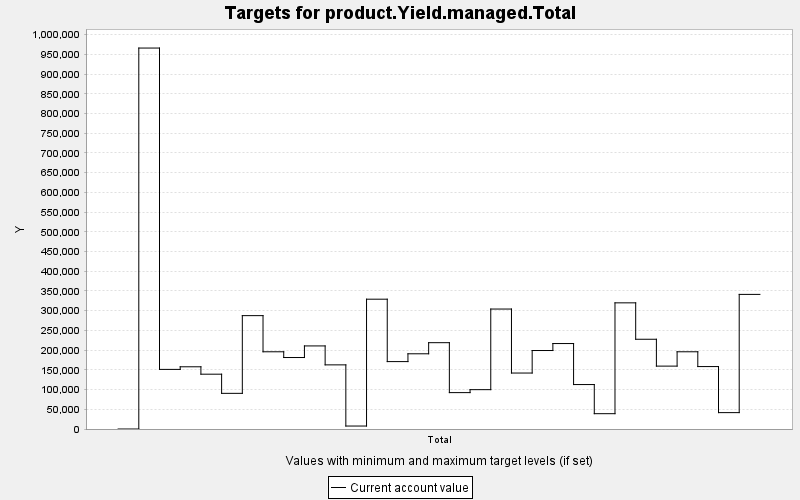

The data file committed next to this chart (first rows):
TARGET, PERIOD, YEAR, PERIODWIDTH, MINIMUM, MAXIMUM, MINWEIGHT, MAXWEIGHT, CURRENT, SUMMARY
product.Yield.managed.Total, 0, 0, 10.0, 0.0, 10000, 1.0, 1.0, 0.0, 0.0
product.Yield.managed.Total, 1, 10, 10.0, 0.0, 10000, 1.0, 1.0, 965882, 0.0
product.Yield.managed.Total, 2, 20, 10.0, 0.0, 10000, 1.0, 1.0, 151129, 0.0
product.Yield.managed.Total, 3, 30, 10.0, 0.0, 10000, 1.0, 1.0, 157741, 0.0
product.Yield.managed.Total, 4, 40, 10.0, 0.0, 10000, 1.0, 1.0, 138975, 0.0
product.Yield.managed.Total, 5, 50, 10.0, 0.0, 10000, 1.0, 1.0, 90406, 0.0
product.Yield.managed.Total, 6, 60, 10.0, 0.0, 10000, 1.0, 1.0, 287429, 0.0
product.Yield.managed.Total, 7, 70, 10.0, 0.0, 10000, 1.0, 1.0, 195787, 0.0
product.Yield.managed.Total, 8, 80, 10.0, 0.0, 10000, 1.0, 1.0, 181227, 0.0
product.Yield.managed.Total, 9, 90, 10.0, 0.0, 10000, 1.0, 1.0, 210632, 0.0
product.Yield.managed.Total, 10, 100, 10.0, 0.0, 10000, 1.0, 1.0, 162610, 0.0
product.Yield.managed.Total, 11, 110, 10.0, 0.0, 10000, 1.0, 1.0, 7524, 0.0
product.Yield.managed.Total, 12, 120, 10.0, 0.0, 10000, 1.0, 1.0, 329130, 0.0
product.Yield.managed.Total, 13, 130, 10.0, 0.0, 10000, 1.0, 1.0, 170895, 0.0
product.Yield.managed.Total, 14, 140, 10.0, 0.0, 10000, 1.0, 1.0, 190696, 0.0
product.Yield.managed.Total, 15, 150, 10.0, 0.0, 10000, 1.0, 1.0, 218851, 0.0
product.Yield.managed.Total, 16, 160, 10.0, 0.0, 10000, 1.0, 1.0, 92250, 0.0
product.Yield.managed.Total, 17, 170, 10.0, 0.0, 10000, 1.0, 1.0, 99763, 0.0
product.Yield.managed.Total, 18, 180, 10.0, 0.0, 10000, 1.0, 1.0, 304153, 0.0
product.Yield.managed.Total, 19, 190, 10.0, 0.0, 10000, 1.0, 1.0, 141894, 0.0
product.Yield.managed.Total, 20, 200, 10.0, 0.0, 10000, 1.0, 1.0, 198980, 0.0
product.Yield.managed.Total, 21, 210, 10.0, 0.0, 10000, 1.0, 1.0, 216662, 0.0
product.Yield.managed.Total, 22, 220, 10.0, 0.0, 10000, 1.0, 1.0, 112693, 0.0
product.Yield.managed.Total, 23, 230, 10.0, 0.0, 10000, 1.0, 1.0, 38825, 0.0
product.Yield.managed.Total, 24, 240, 10.0, 0.0, 10000, 1.0, 1.0, 319867, 0.0
product.Yield.managed.Total, 25, 250, 10.0, 0.0, 10000, 1.0, 1.0, 227547, 0.0
product.Yield.managed.Total, 26, 260, 10.0, 0.0, 10000, 1.0, 1.0, 159447, 0.0
product.Yield.managed.Total, 27, 270, 10.0, 0.0, 10000, 1.0, 1.0, 195795, 0.0
product.Yield.managed.Total, 28, 280, 10.0, 0.0, 10000, 1.0, 1.0, 158294, 0.0
product.Yield.managed.Total, 29, 290, 10.0, 0.0, 10000, 1.0, 1.0, 41522, 0.0
product.Yield.managed.Total, 30, 300, 10.0, 0.0, 10000, 1.0, 1.0, 341288, 0.0
